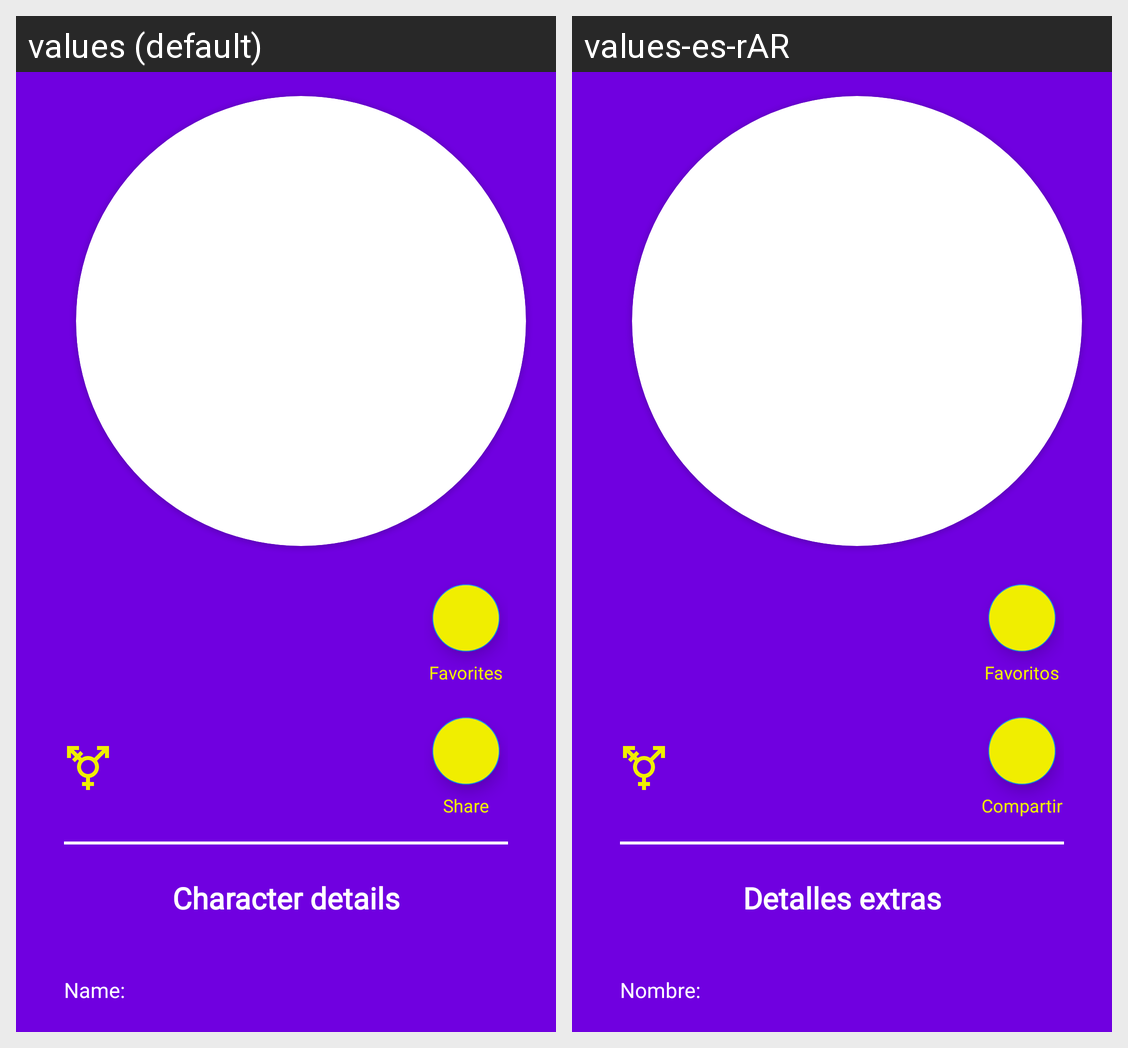

The same Android screen rendered under two of its app's locales, left to right. List the strings drawn on it with the default value and each locale's translation.
Android screen res/layout/fragment_detail.xml rendered under 2 locales, left to right: values (default), values-es-rAR. Device: Nexus 5 (rendered at 1080×1920; each locale shown at half size, 540×960, under a caption strip naming it); theme Theme.MyRickMorty.
Strings drawn on this screen, with the default value and each locale's value (text and hints the layout hard-codes, and strings that could not be matched under every locale, appear in the picture but are not listed):

favorite
  values: Favorites
  values-es-rAR: Favoritos

share
  values: Share
  values-es-rAR: Compartir

extra_details
  values: Character details
  values-es-rAR: Detalles extras

name
  values: Name: 
  values-es-rAR: Nombre:
